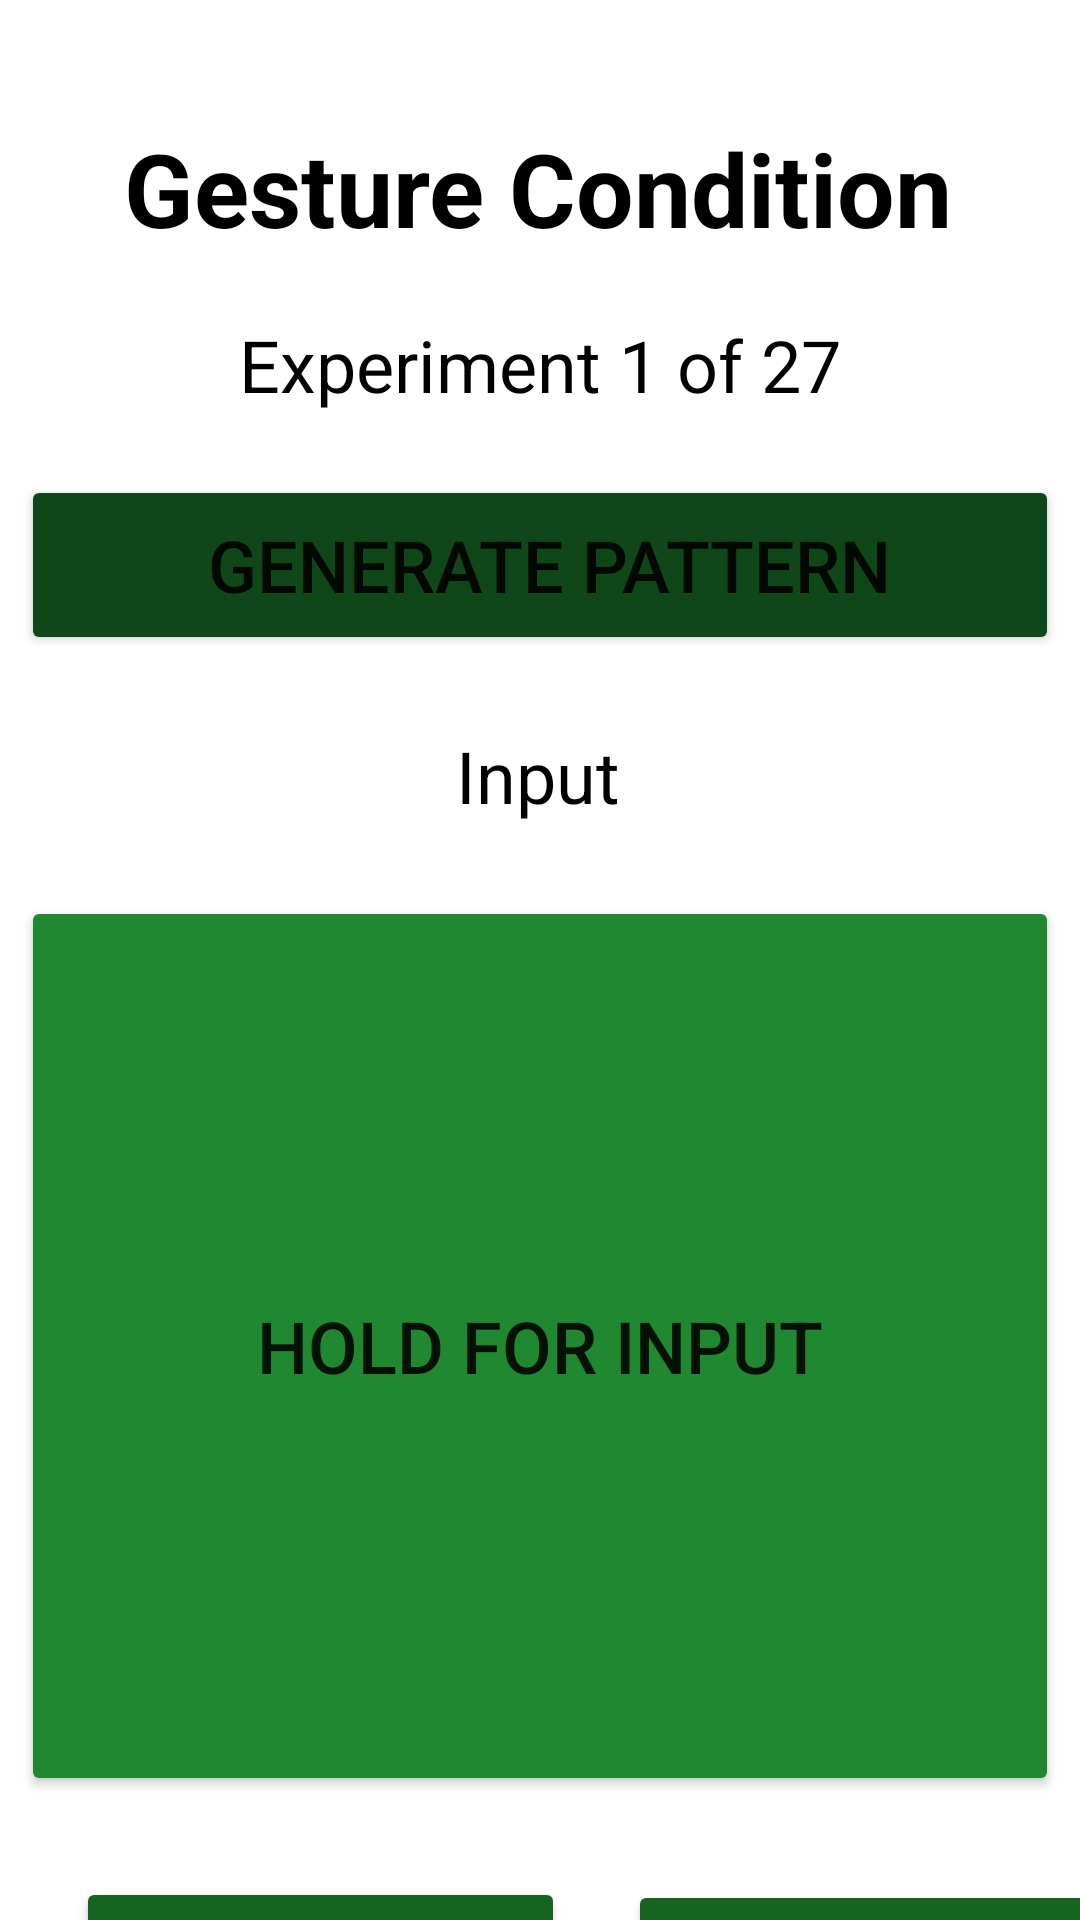

Write the Android layout XML for this screen, with the resource values it uses.
<!-- AndroidManifest.xml: application theme Theme.HapticApplication -->
<!-- res/layout/activity_three_gesture_cond.xml -->
<?xml version="1.0" encoding="utf-8"?>
<androidx.constraintlayout.widget.ConstraintLayout xmlns:android="http://schemas.android.com/apk/res/android"
    xmlns:app="http://schemas.android.com/apk/res-auto"
    xmlns:tools="http://schemas.android.com/tools"
    android:layout_width="match_parent"
    android:layout_height="match_parent"
    tools:context=".ThreeGestureCond">

    <Button
        android:id="@+id/threeGestureResetButton"
        android:layout_width="163dp"
        android:layout_height="60dp"
        android:layout_marginTop="27dp"
        android:text="Reset"
        android:textSize="24sp"
        app:backgroundTint="#176422"
        app:layout_constraintBottom_toBottomOf="parent"
        app:layout_constraintEnd_toEndOf="parent"
        app:layout_constraintHorizontal_bias="0.129"
        app:layout_constraintStart_toStartOf="parent"
        app:layout_constraintTop_toBottomOf="@+id/threeGestureInputButton"
        app:layout_constraintVertical_bias="0.0" />

    <TextView
        android:id="@+id/threeGestureText"
        android:layout_width="wrap_content"
        android:layout_height="wrap_content"
        android:layout_marginTop="40dp"
        android:text="Gesture Condition"
        android:textColor="@color/black"
        android:textSize="34sp"
        android:textStyle="bold"
        app:layout_constraintEnd_toEndOf="parent"
        app:layout_constraintHorizontal_bias="0.496"
        app:layout_constraintStart_toStartOf="parent"
        app:layout_constraintTop_toTopOf="parent" />

    <TextView
        android:id="@+id/textView14"
        android:layout_width="347dp"
        android:layout_height="37dp"
        android:layout_marginTop="20dp"
        android:text="Experiment 1 of 27"
        android:textAlignment="center"
        android:textColor="@color/black"
        android:textSize="24sp"
        app:layout_constraintEnd_toEndOf="parent"
        app:layout_constraintStart_toStartOf="parent"
        app:layout_constraintTop_toBottomOf="@+id/threeGestureText" />

    <Button
        android:id="@+id/threeGestureGenButton"
        android:layout_width="346dp"
        android:layout_height="60dp"
        android:layout_marginTop="16dp"
        android:text=" Generate Pattern"
        android:textSize="24sp"
        app:backgroundTint="#104719"
        app:layout_constraintEnd_toEndOf="parent"
        app:layout_constraintHorizontal_bias="0.507"
        app:layout_constraintStart_toStartOf="parent"
        app:layout_constraintTop_toBottomOf="@+id/textView14" />

    <Button
        android:id="@+id/threeGestureInputButton"
        android:layout_width="346dp"
        android:layout_height="300dp"
        android:layout_marginTop="24dp"
        android:text="Hold for Input"
        android:textSize="24sp"
        app:backgroundTint="#208831"
        app:layout_constraintEnd_toEndOf="parent"
        app:layout_constraintHorizontal_bias="0.507"
        app:layout_constraintStart_toStartOf="parent"
        app:layout_constraintTop_toBottomOf="@+id/gestureInput" />

    <Button
        android:id="@+id/threeGestureNextButton"
        android:layout_width="163dp"
        android:layout_height="60dp"
        android:layout_marginStart="21dp"
        android:layout_marginTop="28dp"
        android:text="Next"
        android:textSize="24sp"
        app:backgroundTint="#176422"
        app:layout_constraintBottom_toBottomOf="parent"
        app:layout_constraintEnd_toEndOf="parent"
        app:layout_constraintHorizontal_bias="0.0"
        app:layout_constraintStart_toEndOf="@+id/threeGestureResetButton"
        app:layout_constraintTop_toBottomOf="@+id/threeGestureInputButton"
        app:layout_constraintVertical_bias="0.0" />

    <TextView
        android:id="@+id/gestureInput"
        android:layout_width="wrap_content"
        android:layout_height="wrap_content"
        android:layout_marginTop="24dp"
        android:text="Input"
        android:textAlignment="center"
        android:textColor="@color/black"
        android:textSize="24sp"
        app:layout_constraintEnd_toEndOf="parent"
        app:layout_constraintHorizontal_bias="0.498"
        app:layout_constraintStart_toStartOf="parent"
        app:layout_constraintTop_toBottomOf="@+id/threeGestureGenButton" />

</androidx.constraintlayout.widget.ConstraintLayout>
<!-- resources referenced by this layout -->
<resources>
  <color name="black">#FF000000</color>
  <style name="Theme.HapticApplication" parent="Theme.MaterialComponents.DayNight.DarkActionBar">
          
          <item name="colorPrimary">@color/purple_500</item>
          <item name="colorPrimaryVariant">@color/purple_700</item>
          <item name="colorOnPrimary">@color/white</item>
          
          <item name="colorSecondary">@color/teal_200</item>
          <item name="colorSecondaryVariant">@color/teal_700</item>
          <item name="colorOnSecondary">@color/black</item>
          
          <item name="android:statusBarColor" tools:targetApi="l">?attr/colorPrimaryVariant</item>
          
      </style>
  <color name="purple_500">#FF6200EE</color>
  <color name="purple_700">#FF3700B3</color>
  <color name="white">#FFFFFFFF</color>
  <color name="teal_200">#FF03DAC5</color>
  <color name="teal_700">#FF018786</color>
</resources>
